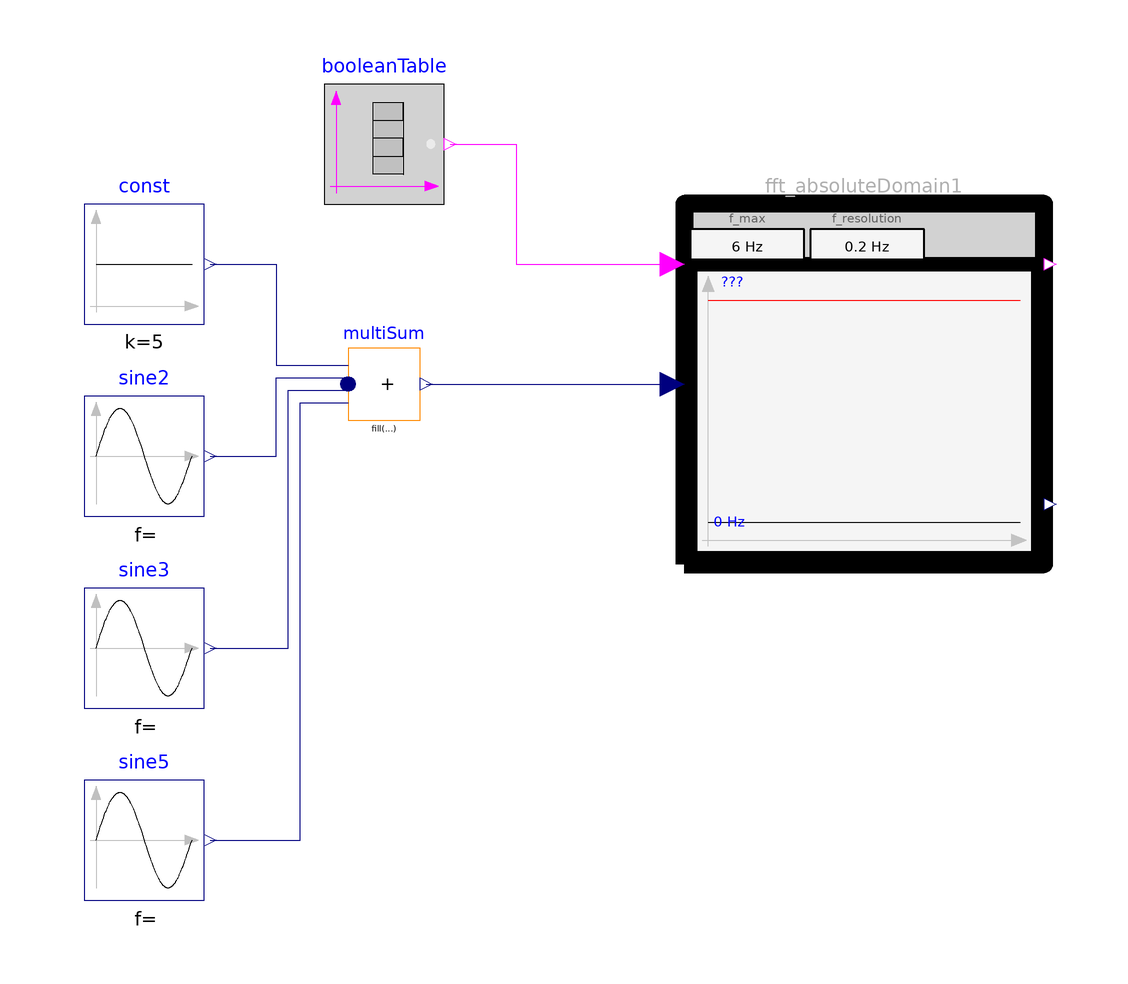

This picture is the connection diagram that the Modelica source below describes through its graphical annotations.

model WithinAbsoluteDomain2
        "Example for WithinAbsoluteDomain block with two FFT computations (a rising condition input triggers an FFT calculation. The amplitudes of the FFTs must be below a frequency dependent limit)"
        extends Modelica.Icons.Example;

        Modelica_Requirements.ChecksInFixedWindow_withFFT.WithinAbsoluteDomain
          fft_absoluteDomain1(
          f_resolution=0.2,
          f_max=6,
          maxAmplitude=[0,6; 1,6; 2,4; 3,1.5; 10,1.5])
          annotation (Placement(transformation(extent={{20,0},{80,60}})));
        Modelica.Blocks.Sources.Sine sine2(amplitude=3, freqHz=2)
          annotation (Placement(transformation(extent={{-80,8},{-60,28}})));
        Modelica.Blocks.Sources.Sine sine3(amplitude=1.5, freqHz=3)
          annotation (Placement(transformation(extent={{-80,-24},{-60,-4}})));
        Modelica.Blocks.Sources.Constant const(k=5)
          annotation (Placement(transformation(extent={{-80,40},{-60,60}})));
        Modelica.Blocks.Sources.Sine sine5(freqHz=5,startTime=7,amplitude=2)
          annotation (Placement(transformation(extent={{-80,-56},{-60,-36}})));
        Modelica.Blocks.Math.MultiSum multiSum(nu=4)
          annotation (Placement(transformation(extent={{-36,24},{-24,36}})));
        Modelica.Blocks.Sources.BooleanTable booleanTable(table={1,1.5,9,9.5})
          annotation (Placement(transformation(extent={{-40,60},{-20,80}})));
      equation
        connect(const.y, multiSum.u[1]) annotation (Line(points={{-59,50},{-48,
                50},{-48,33.15},{-36,33.15}}, color={0,0,127}));
        connect(sine2.y, multiSum.u[2]) annotation (Line(points={{-59,18},{-48,18},{-48,
                31.05},{-36,31.05}},          color={0,0,127}));
        connect(sine3.y, multiSum.u[3]) annotation (Line(points={{-59,-14},{-46,-14},{
                -46,28.95},{-36,28.95}},       color={0,0,127}));
        connect(sine5.y, multiSum.u[4]) annotation (Line(points={{-59,-46},{-44,-46},{
                -44,26.85},{-36,26.85}},       color={0,0,127}));
        connect(multiSum.y, fft_absoluteDomain1.u)
          annotation (Line(points={{-22.98,30},{18,30}}, color={0,0,127}));
        connect(booleanTable.y, fft_absoluteDomain1.condition) annotation (Line(
              points={{-19,70},{-8,70},{-8,50},{18,50}}, color={255,0,255}));
        annotation (Icon(coordinateSystem(preserveAspectRatio=false)), Diagram(
              coordinateSystem(preserveAspectRatio=false)),
          experiment(StopTime=16),
          Documentation(info="<html>
<p>
Using check block <a href=\"modelica://Modelica_Requirements.ChecksInFixedWindow_withFFT.WithinAbsoluteDomain\">WithinAbsoluteDomain</a> as
</p>

<p><blockquote>
<img src=\"modelica://Modelica_Requirements/Resources/Images/Examples/Elementary/ChecksInFixedWindow_withFFT/WithinAbsoluteDomain2_example.png\">
</blockquote></p>

<p>
The amplitutes of the FFT are dynamically displayed in the icon of the block (in black), as well
as the maximume amplitudes maxAmplitude (in red). At the end of the simulation, one of the amplitudes
is larger as allowed:
</p>

<p><blockquote>
<img src=\"modelica://Modelica_Requirements/Resources/Images/Examples/Elementary/ChecksInFixedWindow_withFFT/WithinAbsoluteDomain2_icon.png\">
</blockquote></p>

<p>
Simulating this examples results in
</p>

<table border=0 cellspacing=0 cellpadding=2>
<tr><td width=\"50\"></td>
    <td valign=\"bottom\"><img src=\"modelica://Modelica_Requirements/Resources/Images/Examples/Elementary/ChecksInFixedWindow_withFFT/WithinAbsoluteDomain2_result.png\"></td>
    </tr>

<tr><td></td>
    <td align=\"center\">simulation result</td>
   </tr>
</table>

<p>
As can be seen, the first FFT fulfills the check (scaledDistance = 0), whereas the second FFT has amplitudes that are larger as allowed (scaledDistance = -0.1).
</p>
</html>", revisions="<html>
<table border=1 cellspacing=0 cellpadding=2>
<tr><th>Date</th> <th align=\"left\">Description</th></tr>

<tr><td valign=\"top\"> Nov. 29, 2015 </td>
    <td valign=\"top\">
     Initial version implemented by
     Martin R. Kuhn and Martin Otter 
     (<a href=\"http://www.dlr.de/rmc/sr/en\">DLR Institute of System Dynamics and Control</a>)<br>  
     The research leading to these results has received funding from the European Union’s Seventh
     Framework Programme (FP7/2007-2016) for the Clean Sky Joint Technology Initiative under
     grant agreement no. CSJU-GAM-SGO-2008-001.</td></tr>
</table>
</html>"));
      end WithinAbsoluteDomain2;